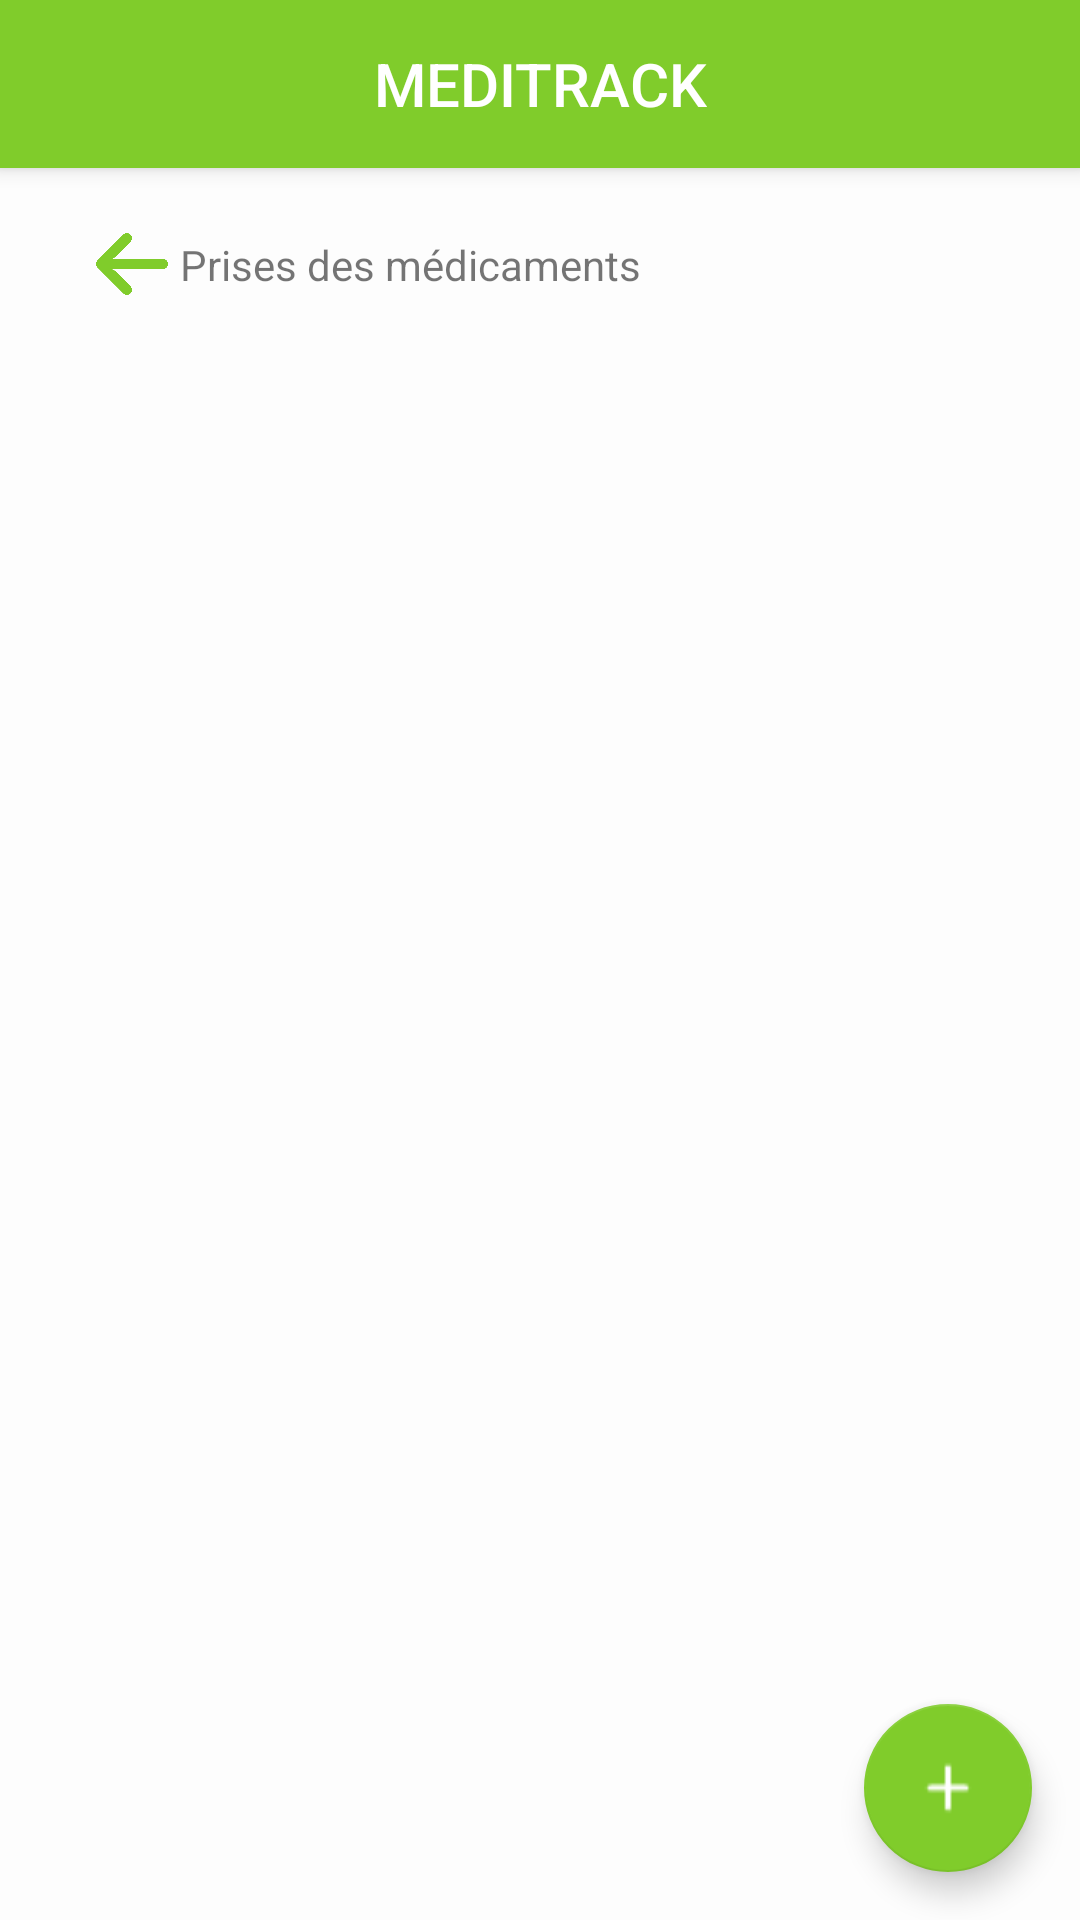

The Android layout XML behind this screen, and the referenced resources:
<!-- AndroidManifest.xml: application theme Theme.MyApp -->
<!-- res/layout/activity_homepage_medication.xml -->
<?xml version="1.0" encoding="utf-8"?>
<androidx.constraintlayout.widget.ConstraintLayout xmlns:android="http://schemas.android.com/apk/res/android"
    xmlns:app="http://schemas.android.com/apk/res-auto"
    xmlns:tools="http://schemas.android.com/tools"
    android:layout_width="match_parent"
    android:layout_height="match_parent"
    android:background="#FDFDFD"
    android:fitsSystemWindows="true"
    tools:context=".SignIn">

    <com.google.android.material.appbar.MaterialToolbar
        android:id="@+id/meditrack_toolbar"
        android:layout_width="match_parent"
        android:layout_height="?attr/actionBarSize"
        android:background="@color/green_text"
        android:elevation="4dp"
        app:layout_constraintEnd_toEndOf="parent"
        app:layout_constraintStart_toStartOf="parent"
        app:layout_constraintTop_toTopOf="parent"
        app:title="MEDITRACK"
        app:titleCentered="true"
        app:titleTextColor="@color/white" />

    <ImageButton
        android:id="@+id/ibtnRetour"
        android:layout_width="32dp"
        android:layout_height="32dp"
        android:layout_marginStart="28dp"
        android:layout_marginTop="16dp"
        android:background="@null"
        android:padding="4dp"
        android:scaleType="fitCenter"
        app:layout_constraintStart_toStartOf="parent"
        app:layout_constraintTop_toBottomOf="@+id/meditrack_toolbar"
        app:srcCompat="@drawable/arrow" />

    <TextView
        android:id="@+id/textView4"
        android:layout_width="wrap_content"
        android:layout_height="wrap_content"
        android:text="Prises des médicaments"
        app:layout_constraintBottom_toBottomOf="@+id/ibtnRetour"
        app:layout_constraintStart_toEndOf="@+id/ibtnRetour"
        app:layout_constraintTop_toTopOf="@+id/ibtnRetour" />


    <androidx.recyclerview.widget.RecyclerView
        android:id="@+id/rvMedicaments"
        android:layout_width="377dp"
        android:layout_height="466dp"
        android:layout_margin="16dp"
        android:layout_marginBottom="16dp"
        app:layout_behavior="@string/appbar_scrolling_view_behavior"
        app:layout_constraintBottom_toTopOf="@+id/fabAdd"
        app:layout_constraintEnd_toEndOf="parent"
        app:layout_constraintHorizontal_bias="0.5"
        app:layout_constraintStart_toStartOf="parent" />

    <com.google.android.material.floatingactionbutton.FloatingActionButton
        android:id="@+id/fabAdd"
        android:layout_width="wrap_content"
        android:layout_height="wrap_content"
        android:layout_margin="16dp"
        android:src="@drawable/plus"
        app:backgroundTint="@color/green_text"
        app:layout_constraintBottom_toBottomOf="parent"
        app:layout_constraintEnd_toEndOf="parent"
        app:tint="@android:color/white" />


</androidx.constraintlayout.widget.ConstraintLayout>
<!-- resources referenced by this layout -->
<resources>
  <color name="green_text">#80CC2B</color>
  <color name="white">#FFFFFFFF</color>
  <!-- drawable arrow: png bitmap (drawable, 8138 bytes) -->
  <!-- drawable plus: png bitmap (drawable, 244 bytes) -->
  <style name="Theme.MyApp" parent="Theme.AppCompat.Light.NoActionBar" />
</resources>
